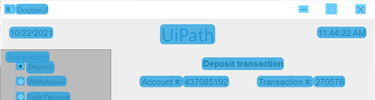
Workflow: CVRecorder

Step 1: Computer Vision on the element in window 'DoubleUI' (doubleui.exe)

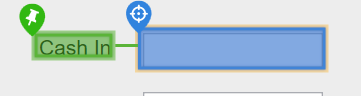
Step 2: type "254"

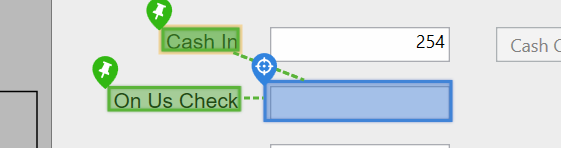
Step 3: type "35"

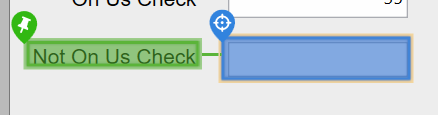
Step 4: type "965"

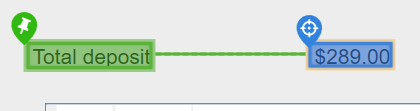
Step 5: get-text

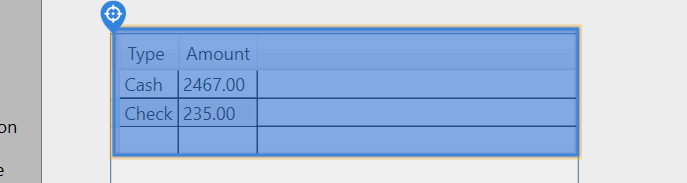
Step 6: get-text

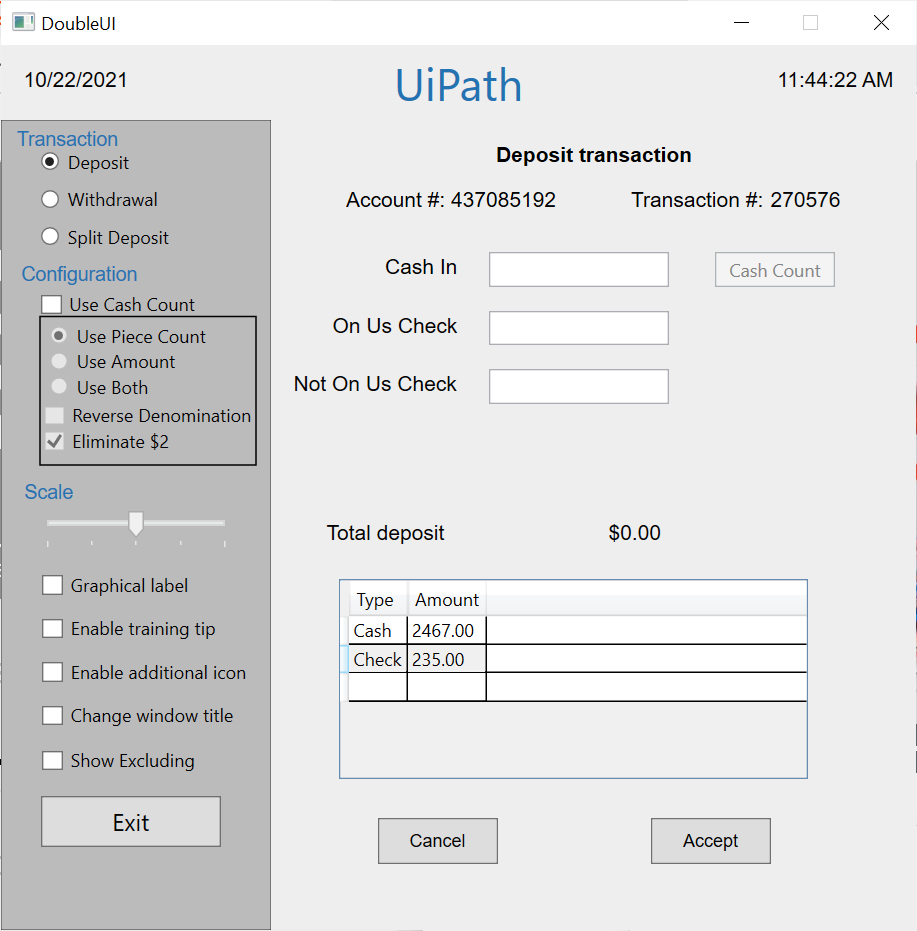
Step 7: CVCache

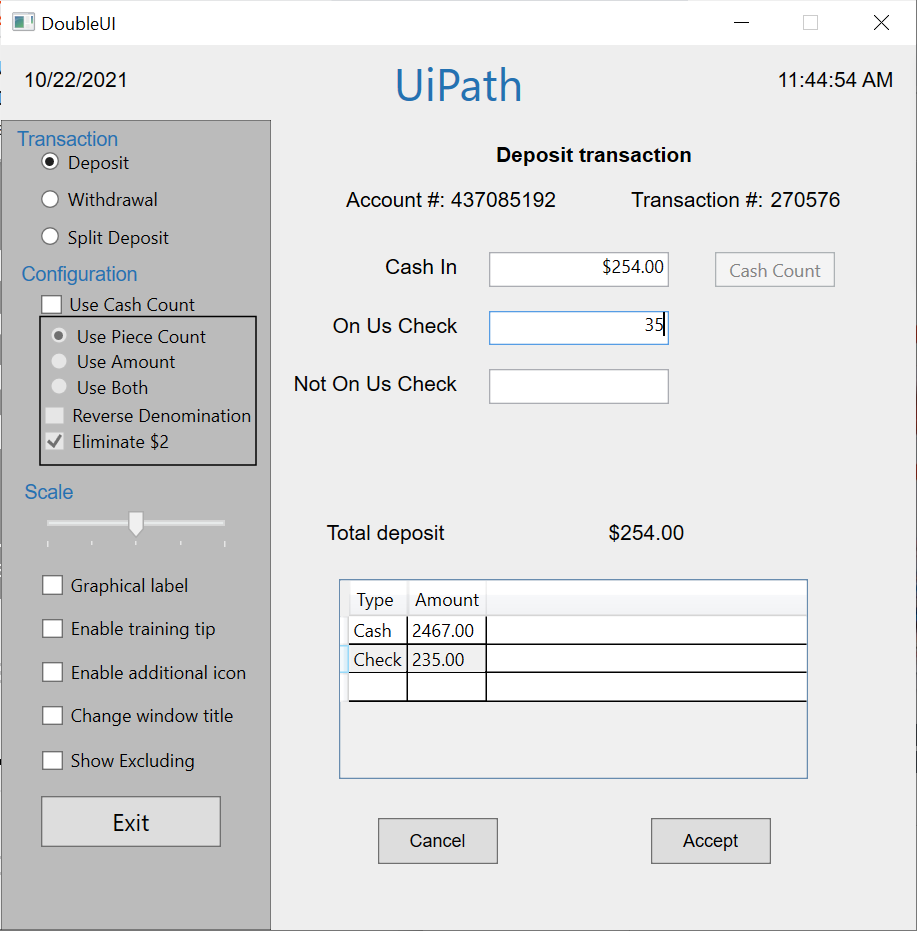
Step 8: CVCache